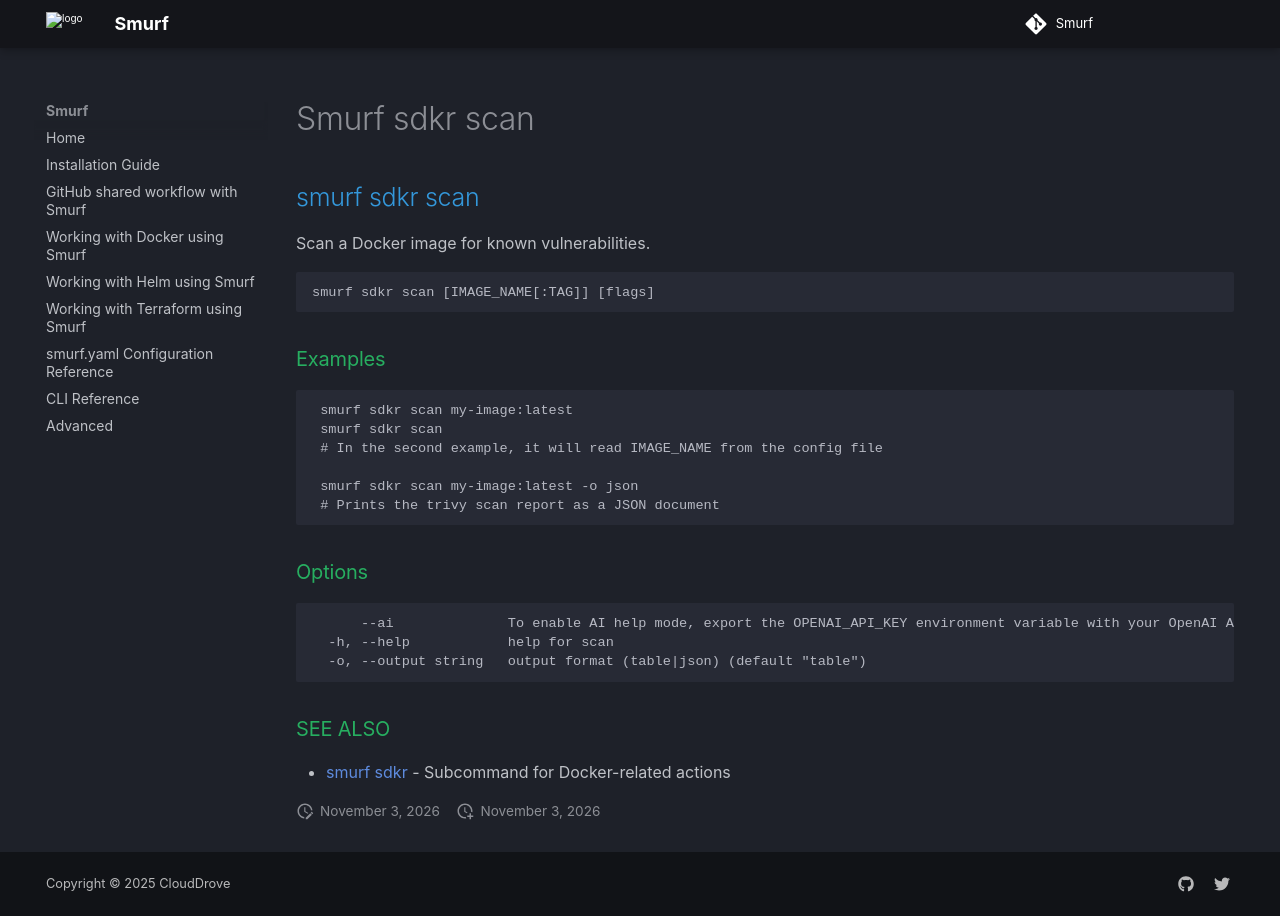

repository: clouddrove/smurf · page: cli/smurf_sdkr_scan/index.html · generator: mkdocs

## smurf sdkr scan

Scan a Docker image for known vulnerabilities.

```
smurf sdkr scan [IMAGE_NAME[:TAG]] [flags]
```

### Examples

```

 smurf sdkr scan my-image:latest
 smurf sdkr scan
 # In the second example, it will read IMAGE_NAME from the config file

 smurf sdkr scan my-image:latest -o json
 # Prints the trivy scan report as a JSON document

```

### Options

```
      --ai              To enable AI help mode, export the OPENAI_API_KEY environment variable with your OpenAI API key.
  -h, --help            help for scan
  -o, --output string   output format (table|json) (default "table")
```

### SEE ALSO

* [smurf sdkr](smurf_sdkr.md)	 - Subcommand for Docker-related actions
